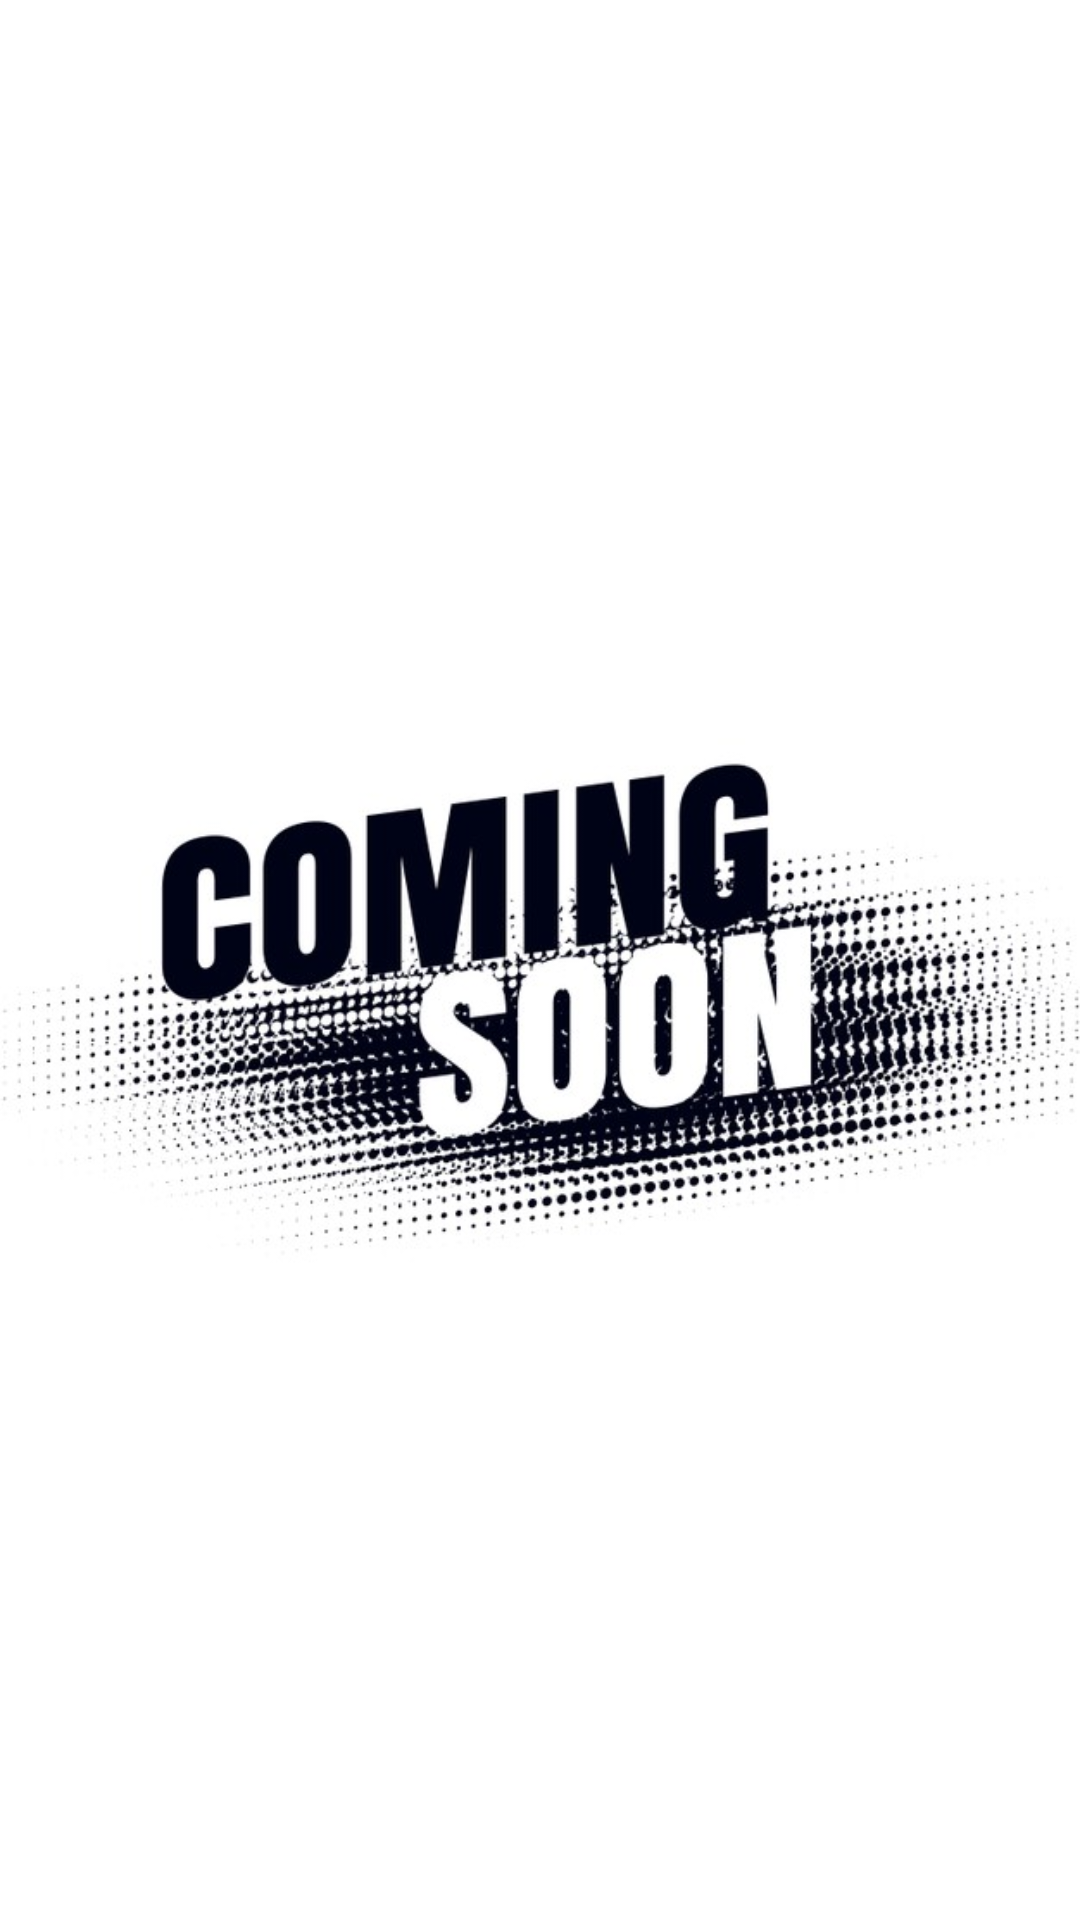

Reconstruct the res/layout file that produces this screen, plus the resources it refers to.
<!-- AndroidManifest.xml: application theme Theme.QuranApp -->
<!-- res/layout/previous_wards_fragment.xml -->
<?xml version="1.0" encoding="utf-8"?>
<androidx.constraintlayout.widget.ConstraintLayout xmlns:android="http://schemas.android.com/apk/res/android"
    android:layout_width="match_parent"
    android:layout_height="match_parent"
    android:background="@color/bac">

    <ImageView
        android:layout_width="match_parent"
        android:layout_height="match_parent"
        android:scaleType="centerInside"
        android:src="@drawable/soon" />
</androidx.constraintlayout.widget.ConstraintLayout>
<!-- resources referenced by this layout -->
<resources>
  <color name="bac">#FFFFFFFF</color>
  <!-- drawable soon: jpg bitmap (drawable, 72446 bytes) -->
  <style name="Theme.QuranApp" parent="Theme.MaterialComponents.NoActionBar">
  
          
          <item name="colorPrimary">@color/verdigris</item>
          <item name="colorPrimaryVariant">@color/verdigris</item>
          <item name="colorOnPrimary">@color/white</item>
  
          
          <item name="colorSecondary">@color/teal_200</item>
          <item name="colorSecondaryVariant">@color/teal_700</item>
          <item name="colorOnSecondary">@color/white</item>
  
          
          <item name="android:statusBarColor" tools:targetApi="l">?attr/colorPrimaryVariant</item>
          
          <item name="android:colorBackground">@color/white</item>
          <item name="android:textColor">@color/black</item>
          
      </style>
  <color name="verdigris">#37bea9</color>
  <color name="white">#FFFFFFFF</color>
  <color name="teal_200">#FF03DAC5</color>
  <color name="teal_700">#FF018786</color>
  <color name="black">#FF000000</color>
</resources>
